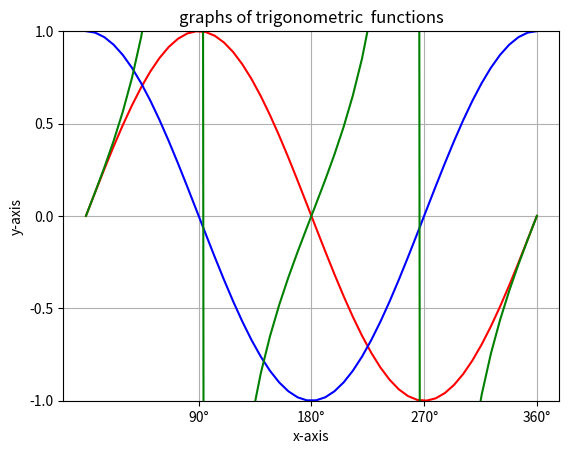

The script that saved this image:
import matplotlib.pyplot as plt
import numpy as np

#%matplotlib inline

x = np.linspace(0,2*np.pi)
y1 = np.sin(x)
y2 = np.cos(x)
y3 = np.tan(x)
labels = ["90°","180°","270°","360°"]
positions = [np.pi/2,np.pi,np.pi*3/2,np.pi*2]

plt.title("graphs of trigonometric  functions")
plt.xlabel("x-axis")
plt.ylabel("y-axis")
plt.grid(True)
plt.xticks(positions,labels)
plt.yticks([-1,-0.5,0,0.5,1])
plt.ylim(-1,1)

plt.plot(x,y1,color="r")
plt.plot(x,y2,color="b")
plt.plot(x,y3,color="g")


plt.show()
